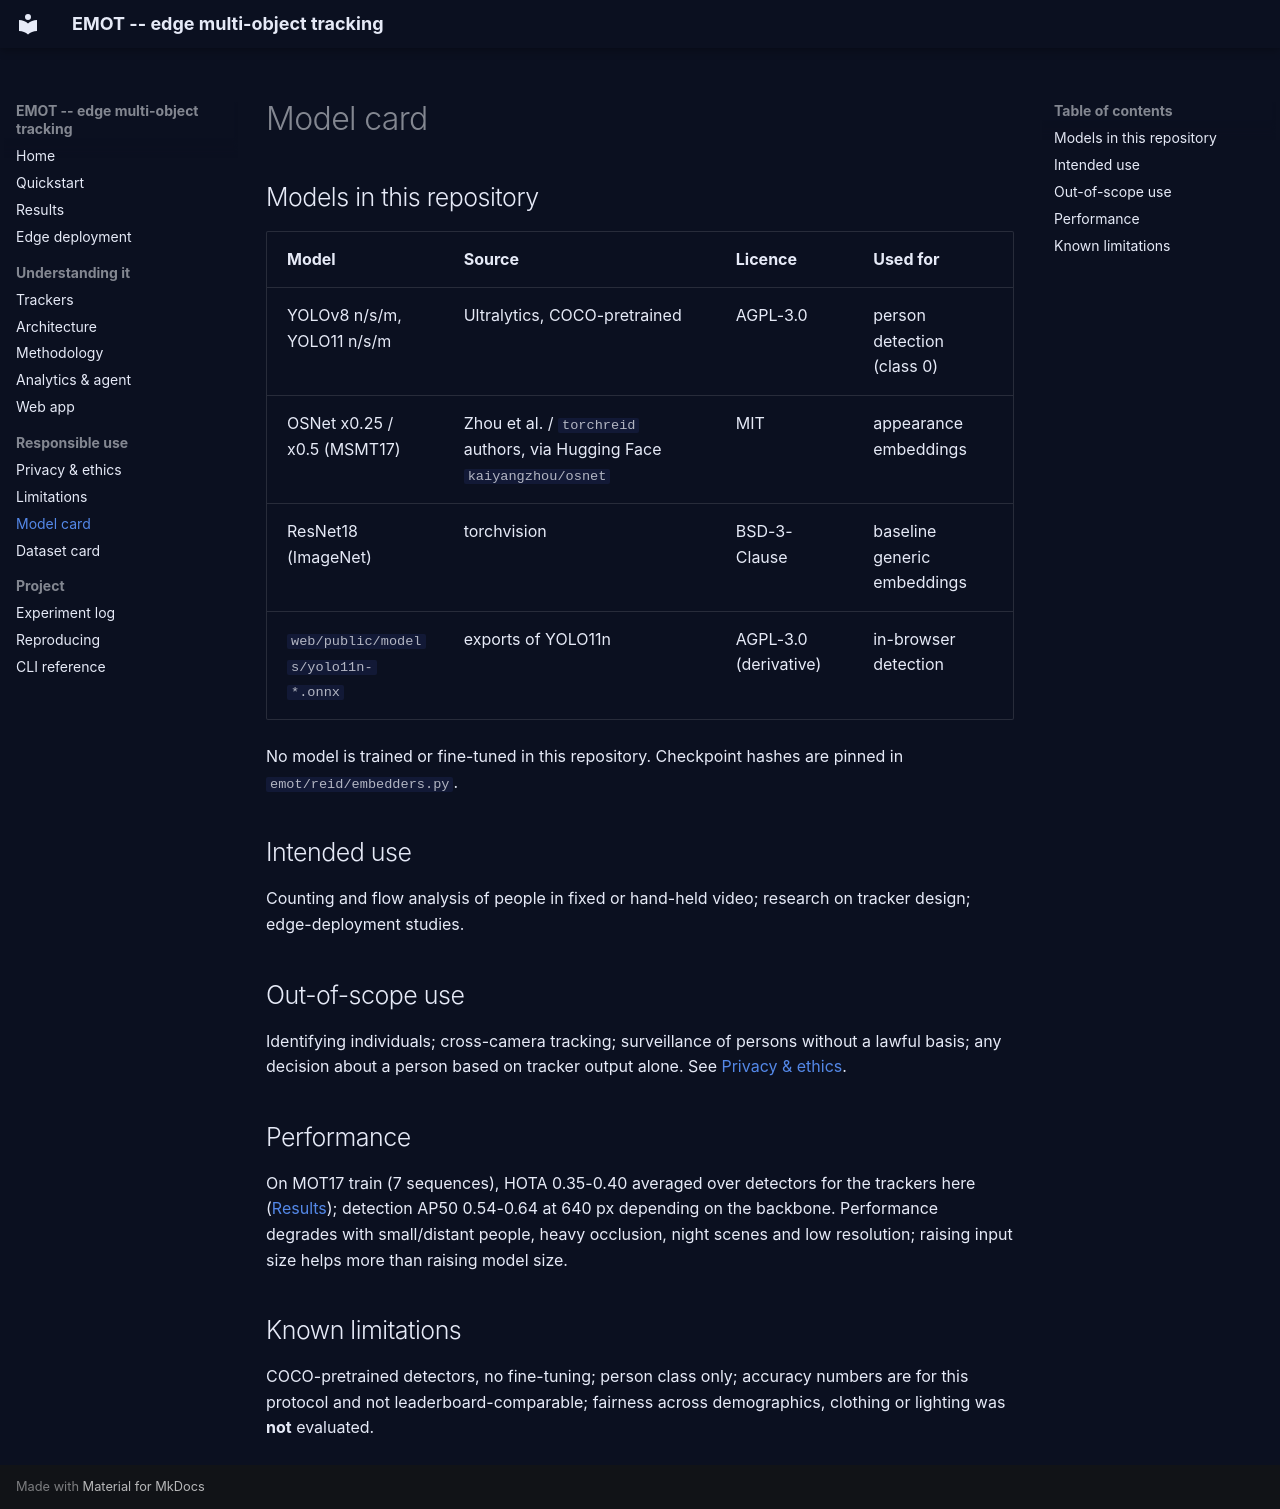

repository: fragompul/edge-multi-object-tracking · page: model-card/index.html · generator: mkdocs

# Model card

## Models in this repository

| Model | Source | Licence | Used for |
| --- | --- | --- | --- |
| YOLOv8 n/s/m, YOLO11 n/s/m | Ultralytics, COCO-pretrained | AGPL-3.0 | person detection (class 0) |
| OSNet x0.25 / x0.5 (MSMT17) | Zhou et al. / `torchreid` authors, via Hugging Face `kaiyangzhou/osnet` | MIT | appearance embeddings |
| ResNet18 (ImageNet) | torchvision | BSD-3-Clause | baseline generic embeddings |
| `web/public/models/yolo11n-*.onnx` | exports of YOLO11n | AGPL-3.0 (derivative) | in-browser detection |

No model is trained or fine-tuned in this repository. Checkpoint hashes are pinned in `emot/reid/embedders.py`.

## Intended use

Counting and flow analysis of people in fixed or hand-held video; research on tracker design; edge-deployment studies.

## Out-of-scope use

Identifying individuals; cross-camera tracking; surveillance of persons without a lawful basis; any decision about a
person based on tracker output alone. See [Privacy & ethics](privacy-and-ethics.md).

## Performance

On MOT17 train (7 sequences), HOTA 0.35-0.40 averaged over detectors for the trackers here ([Results](results.md));
detection AP50 0.54-0.64 at 640 px depending on the backbone. Performance degrades with small/distant people, heavy
occlusion, night scenes and low resolution; raising input size helps more than raising model size.

## Known limitations

COCO-pretrained detectors, no fine-tuning; person class only; accuracy numbers are for this protocol and not
leaderboard-comparable; fairness across demographics, clothing or lighting was **not** evaluated.
